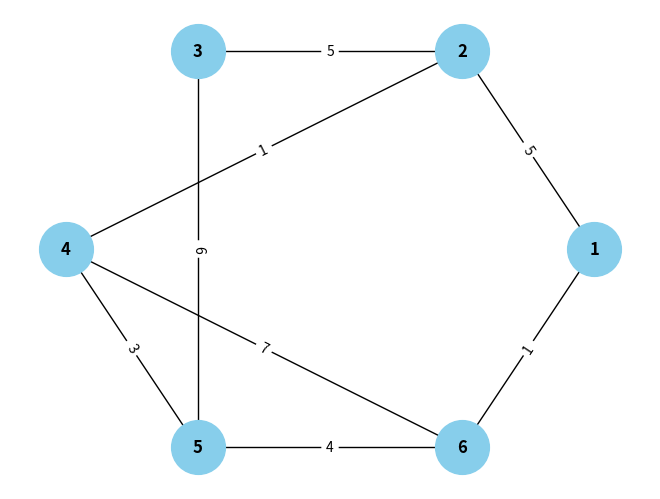

Python code for this plot:
import numpy as np
import networkx as nx
import matplotlib.pyplot as plt

adj_matrix = np.array([
    [0, 5, 0, 0, 0, 1],  # node 1
    [5, 0, 5, 1, 0, 0],  # node 2
    [0, 5, 0, 0, 6, 0],  # node 3
    [0, 1, 0, 0, 3, 7],  # node 4
    [0, 0, 6, 3, 0, 4],  # node 5
    [1, 0, 0, 7, 4, 0]   # node 6
])


G = nx.Graph()

num_nodes = len(adj_matrix)
G.add_nodes_from(range(1, num_nodes + 1))

for i in range(num_nodes):
    for j in range(i + 1, num_nodes):
        weight = adj_matrix[i][j]
        if weight != 0:
            G.add_edge(i + 1, j + 1, weight=weight)

pos = nx.circular_layout(G)
nx.draw(G, pos, with_labels=True, node_color='skyblue', node_size=1500, font_size=12, font_weight='bold')

edge_labels = nx.get_edge_attributes(G, 'weight')
nx.draw_networkx_edge_labels(G, pos, edge_labels=edge_labels)

plt.show()
